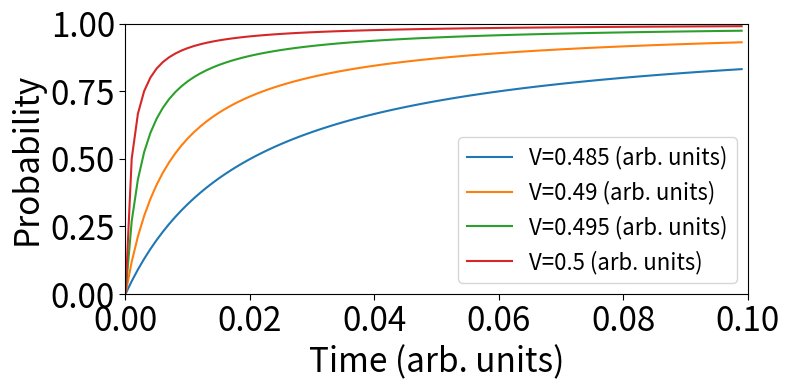

Generate this figure with matplotlib: (Note: this script raises an exception after producing the figure.)
import numpy as np
import matplotlib.pyplot as plt

#Constants
V_th    = 0.50          # V threshold
dV      = .005          # Prob. distr. width
dt      = .001          # Time-step for traces
sim_len = 0.10     # Durantion of sim 

# Input
Vs      = np.arange(V_th-3*dV, V_th, dV) # Sample voltage
time    = np.arange(0, sim_len, dt)     # Time-steps

# Lists
P = []      # Probability
cum = []    # Cumulative

def getP(V, ts):
    return 1. - 1./(1. + ts/dt*np.exp((V - V_th)/dV))  

fig, ax = plt.subplots(figsize=(8, 4))

for v in Vs:
    cum = []
    P = getP(v, time)
    c = 0
    for p in P:
        cum.append(c)
        c += p
    ax.plot(time, P, label='V='+str(np.round(v,3))+' (arb. units)')
    
ax.set(xlabel='Time (arb. units)', ylabel='Probability')
size = 24 
ax.xaxis.label.set_size(size)
ax.yaxis.label.set_size(size)
ax.set_ylim(bottom=0.0)
ax.set_ylim(top=1.0)
ax.set_xlim(left=-0.0)
ax.set_xlim(right=sim_len)
plt.legend( prop={'size': 16})
ax.tick_params(axis = 'both', which = 'both', labelsize = size, length = int(size/6))
fig.tight_layout()
plt.savefig('./figures/prob.pdf') 
plt.close()